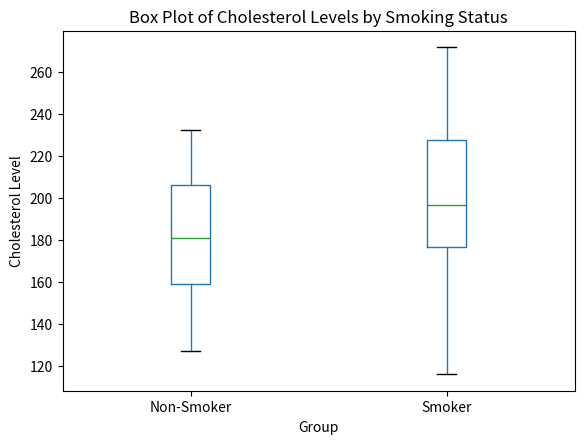

Reproduce this figure in Python.
# -*- coding: utf-8 -*-
"""
Created on Tue Jul 23 14:07:25 2024

@author: PatrickDunn
"""

import pandas as pd
import numpy as np
import matplotlib.pyplot as plt

# Sample data
np.random.seed(123)
data = pd.DataFrame({
    'group': np.repeat(['Smoker', 'Non-Smoker'], 50),
    'cholesterol': np.concatenate([np.random.normal(200, 30, 50), np.random.normal(180, 25, 50)])
})

# View the first few rows of the data
print(data.head())

# Create a box plot
plt.figure(figsize=(10, 6))

# Use pandas to make the boxplot
data.boxplot(column='cholesterol', by='group', grid=False)

# Adding titles and labels
plt.title('Box Plot of Cholesterol Levels by Smoking Status')
plt.suptitle('')  # Suppress the default title to clean up the plot
plt.xlabel('Group')
plt.ylabel('Cholesterol Level')

# Show the plot
plt.show()

